The GitHub repository refiver/DeepLearning contains a labelled image folder "DeepLearning" with 9 categories: birke, buche, eiche, kastanie, kiefer, kirsche, linde, platane, robinie. Examples follow, each with its label.

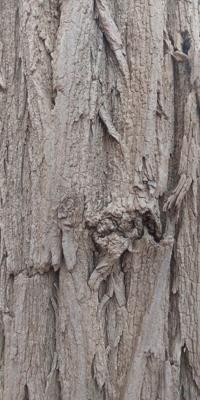
Label: robinie

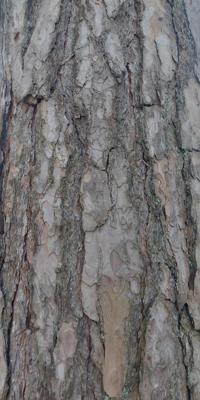
Label: kiefer

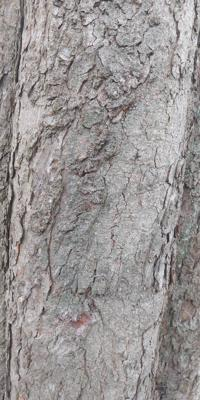
Label: kastanie

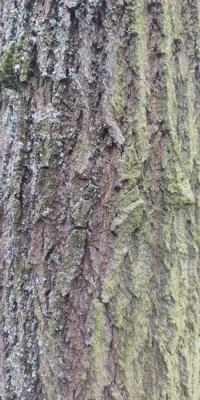
Label: linde

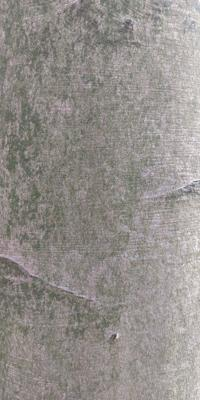
Label: buche
